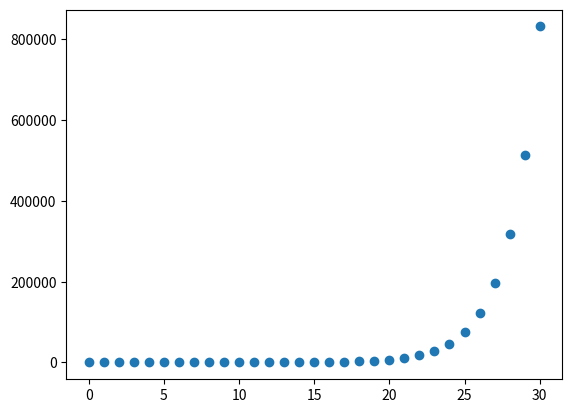

This figure's Python source:
# Solução da questão 1

import matplotlib.pyplot as plt

def fibonacci_sequence(n: int) -> list:
    # Retorna lista com a sequência até o n termo
    
    sequence = [0, 1]

    for i in range(n-2):
        sequence.append(sequence[i]+sequence[i+1])

    return sequence

def plot_graph(values: list) -> None:
    # Recebe lista de valores ordenados da sequência de fibonacci
    # e constroi gráfico usando matplotlib

    plt.scatter([i for i in range(len(values))], values)
    plt.show()

def main() -> None:
    sequence = fibonacci_sequence(31)
    print(f"A sequência é {sequence}")

    plot_graph(sequence)

# Para evitar confusão com escopo de variáveis
if __name__ == "__main__":
    main()